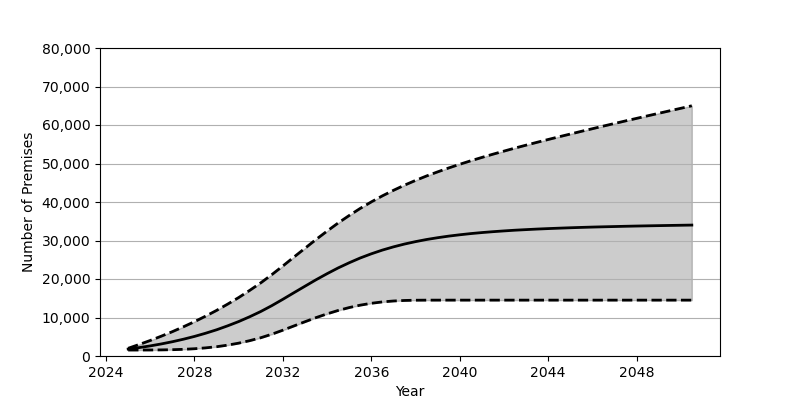

Values plotted in this chart, from the file beside it:
Date, Low, Base, High
2025-01, 1548, 1801, 2004
2025-07, 1551, 2180, 2990
2026-01, 1561, 2626, 4034
2026-07, 1585, 3130, 5143
2027-01, 1638, 3707, 6323
2027-07, 1734, 4352, 7577
2028-01, 1886, 5084, 8912
2028-07, 2107, 5902, 10332
2029-01, 2412, 6810, 11848
2029-07, 2818, 7829, 13465
2030-01, 3339, 8951, 15189
2030-07, 3980, 10191, 17036
2031-01, 4745, 11562, 19012
2031-07, 5654, 13072, 21123
2032-01, 6710, 14734, 23386
2032-07, 7804, 16436, 25693
2033-01, 8906, 18135, 27994
2033-07, 9966, 19796, 30260
2034-01, 10949, 21386, 32453
2034-07, 11824, 22868, 34538
2035-01, 12582, 24222, 36501
2035-07, 13203, 25454, 38330
2036-01, 13691, 26543, 40027
2036-07, 14048, 27506, 41593
2037-01, 14288, 28348, 43036
2037-07, 14424, 29076, 44369
2038-01, 14488, 29707, 45609
2038-07, 14505, 30257, 46759
2039-01, 14510, 30725, 47829
2039-07, 14510, 31135, 48838
2040-01, 14510, 31484, 49797
2040-07, 14510, 31795, 50705
2041-01, 14510, 32060, 51579
2041-07, 14510, 32286, 52411
2042-01, 14510, 32491, 53219
2042-07, 14510, 32674, 54006
2043-01, 14510, 32826, 54765
2043-07, 14510, 32969, 55506
2044-01, 14510, 33093, 56236
2044-07, 14510, 33204, 56953
2045-01, 14510, 33308, 57653
2045-07, 14510, 33401, 58353
2046-01, 14510, 33486, 59038
2046-07, 14510, 33559, 59721
2047-01, 14510, 33626, 60393
2047-07, 14510, 33695, 61061
2048-01, 14510, 33756, 61722
2048-07, 14510, 33810, 62384
2049-01, 14510, 33862, 63040
2049-07, 14510, 33912, 63690
2050-01, 14510, 33960, 64341
2050-07, 14510, 34006, 64992
